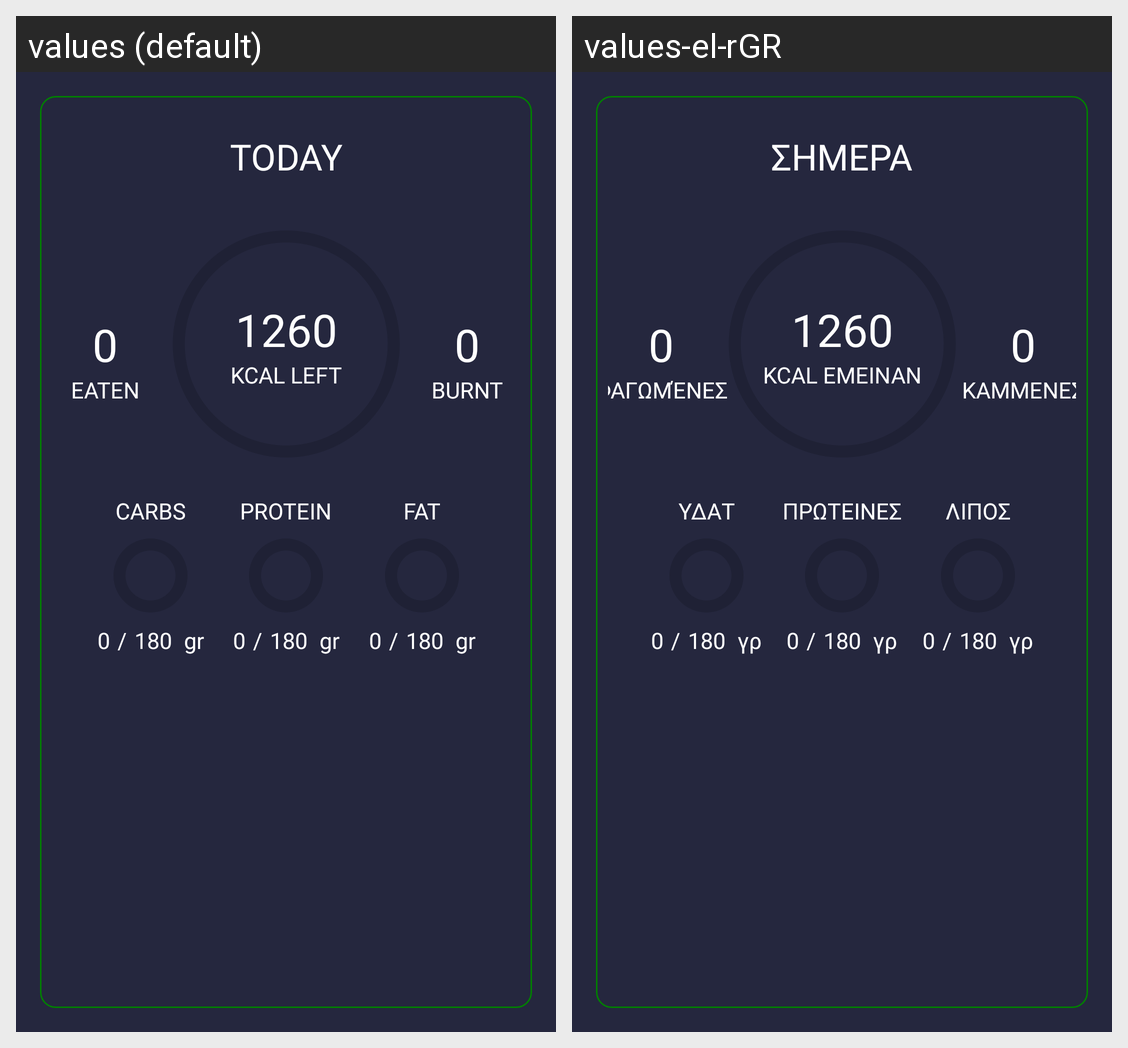

Translations of the strings shown on this Android screen, per locale in the grid:
Android screen res/layout/fragment_diary.xml rendered under 2 locales, left to right: values (default), values-el-rGR. Device: Nexus 5 (rendered at 1080×1920; each locale shown at half size, 540×960, under a caption strip naming it); theme Theme.MyMacros.
Strings drawn on this screen, with the default value and each locale's value (text and hints the layout hard-codes, and strings that could not be matched under every locale, appear in the picture but are not listed):

today
  values: TODAY
  values-el-rGR: ΣΗΜΕΡΑ

_1260
  values: 1260
  values-el-rGR: 1260

kcal_left
  values: KCAL LEFT
  values-el-rGR: KCAL ΕΜΕΙΝΑΝ

_0
  values: 0
  values-el-rGR: 0

eaten
  values: EATEN
  values-el-rGR: ΦΑΓΩΜΈΝΕΣ

burnt
  values: BURNT
  values-el-rGR: ΚΑΜΜΕΝΕΣ

protein
  values: PROTEIN
  values-el-rGR: ΠΡΩΤΕΙΝΕΣ

carbs
  values: CARBS
  values-el-rGR: ΥΔΑΤ

fat
  values: FAT
  values-el-rGR: ΛΙΠΟΣ

_180
  values: 180
  values-el-rGR: 180

gr
  values: gr
  values-el-rGR: γρ
